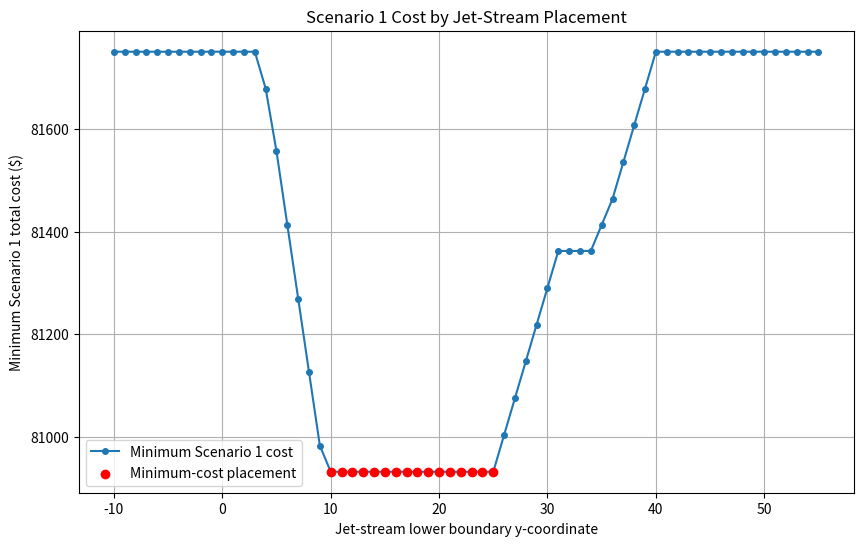
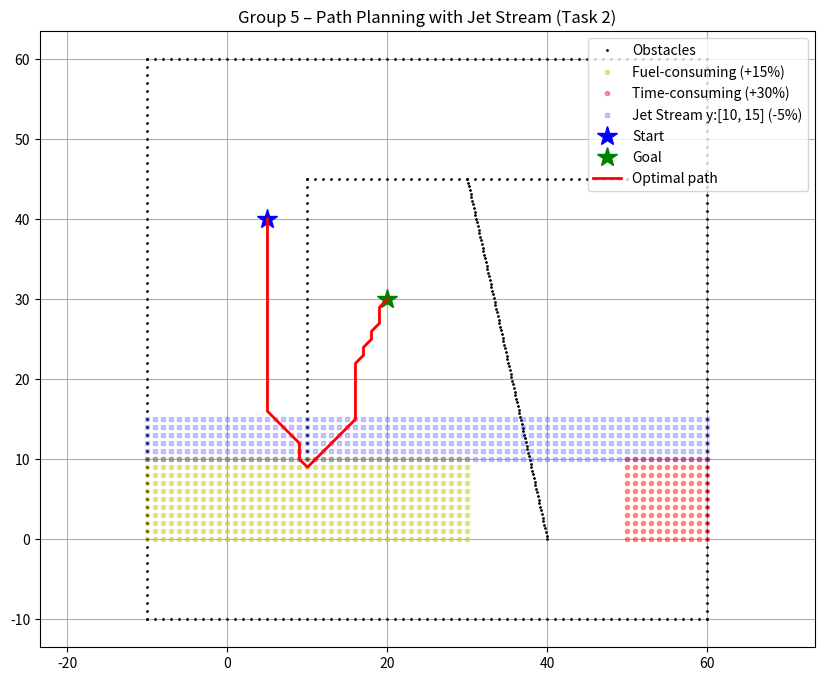

Source code (Python) for these figures, in order:
"""
AAE1001 - Group 5 - Task 1 & Task 2
Full fixed version (Matplotlib 3.10+ compatible) with Jet Stream integration
"""

import math
import matplotlib.pyplot as plt
import warnings
from matplotlib import MatplotlibDeprecationWarning

# REVIEW NOTE: Suppress Matplotlib deprecation warnings only; runtime errors remain visible.
warnings.filterwarnings("ignore", category=MatplotlibDeprecationWarning)

show_animation = True   # False skips plotting, but still computes the route and all costs.

# ============================================================
# Task 2: Jet Stream Parameters (You can change JET_STREAM_Y_MIN here)
# ============================================================

# The main routine sweeps candidate lower y-coordinates and selects the
# placement with the lowest Scenario 1 total cost.
JET_STREAM_Y_MIN = 5.0
JET_STREAM_HEIGHT = 5.0
JET_STREAM_FACTOR = 0.95  # 5% off base movement cost inside the band, not total trip cost.

class AStarPlanner:

    def __init__(self, ox, oy, resolution, rr, fc_x, fc_y, tc_x, tc_y):
        self.resolution = resolution
        self.rr = rr
        self.min_x = self.min_y = 0
        self.max_x = self.max_y = 0
        self.obstacle_map = None
        self.x_width = self.y_width = 0
        self.motion = self.get_motion_model()
        self.calc_obstacle_map(ox, oy)

        self.fc_x = fc_x
        self.fc_y = fc_y
        self.tc_x = tc_x
        self.tc_y = tc_y

        # REVIEW CHANGE 1: Cache static region membership to avoid repeated list scans.
        # Preserve independent x/y checks and the original lists used by callers.
        # Rebuild these caches if the region coordinate lists are changed later.
        self._fc_x = frozenset(fc_x)
        self._fc_y = frozenset(fc_y)
        self._tc_x = frozenset(tc_x)
        self._tc_y = frozenset(tc_y)

        # REVIEW NOTE: Lecture p.5 treats both regions as extra flight time.
        # Keep the existing destination-cell charging rule for these regions.
        # In an overlap the penalties add; these are not separate fuel-only charges.
        self.Delta_TC = 0.30   # Pink: +30% of the base step cost.
        self.Delta_FC = 0.15   # Yellow: +15% of the base step cost.
        self.costPerGrid = 1.0

    class Node:
        def __init__(self, x, y, cost, parent_index):
            self.x = x
            self.y = y
            self.cost = cost
            self.parent_index = parent_index

    def planning(self, sx, sy, gx, gy, animate=None, print_result=True,
                 progress_callback=None):
        if animate is None:
            animate = show_animation

        start_node = self.Node(self.calc_xy_index(sx, self.min_x),
                               self.calc_xy_index(sy, self.min_y), 0.0, -1)
        goal_node  = self.Node(self.calc_xy_index(gx, self.min_x),
                               self.calc_xy_index(gy, self.min_y), 0.0, -1)

        open_set, closed_set = {}, {}
        open_set[self.calc_grid_index(start_node)] = start_node

        # REVIEW CHANGE 2: Register Escape once per search instead of per visited node.
        if animate:
            plt.gcf().canvas.mpl_connect(
                'key_release_event',
                lambda event: [exit(0) if event.key == 'escape' else None])

        while True:
            if not open_set:
                print("Open set is empty – no path found")
                return [], [], None

            # REVIEW NOTE: Keep insertion-order tie breaking to preserve the route.
            c_id = min(open_set,
                       key=lambda o: open_set[o].cost +
                       self.calc_heuristic(goal_node, open_set[o]))
            current = open_set[c_id]
            if progress_callback is not None:
                progress_callback(
                    self.calc_grid_position(current.x, self.min_x),
                    self.calc_grid_position(current.y, self.min_y),
                )

            if animate:
                x_pos = int(round(self.calc_grid_position(current.x, self.min_x)))
                y_pos = int(round(self.calc_grid_position(current.y, self.min_y)))
                plt.plot(x_pos, y_pos, "xc")
                if len(closed_set) % 20 == 0:
                    plt.pause(0.001)

            if current.x == goal_node.x and current.y == goal_node.y:
                if print_result:
                    print(f"\n>>> Total Trip time required (T_best) = {current.cost:.4f} minutes")
                goal_node.parent_index = current.parent_index
                goal_node.cost = current.cost
                break

            del open_set[c_id]
            closed_set[c_id] = current

            for i, _ in enumerate(self.motion):
                node = self.Node(current.x + self.motion[i][0],
                                 current.y + self.motion[i][1],
                                 current.cost + self.motion[i][2] * self.costPerGrid,
                                 c_id)

                px = self.calc_grid_position(node.x, self.min_x)
                py = self.calc_grid_position(node.y, self.min_y)

                # Pink: add 30% of the base step on entering the destination cell.
                if px in self._tc_x and py in self._tc_y:
                    node.cost += self.Delta_TC * self.motion[i][2]

                # Yellow: add 15% to weighted step time under the existing model.
                if px in self._fc_x and py in self._fc_y:
                    node.cost += self.Delta_FC * self.motion[i][2]

                # REVIEW NOTE: Inclusive band boundaries; subtract 5% of the base step.
                # Regional surcharges above remain additive and are not discounted.
                # REVIEW TODO (not applied): Lecture p.23 says cost falls by 5%;
                # document/confirm this base-step interpretation before claiming compliance.
                if JET_STREAM_Y_MIN <= py <= (JET_STREAM_Y_MIN + JET_STREAM_HEIGHT):
                    node.cost -= (1.0 - JET_STREAM_FACTOR) * self.motion[i][2] * self.costPerGrid

                n_id = self.calc_grid_index(node)

                if not self.verify_node(node):
                    continue
                if n_id in closed_set:
                    continue
                if n_id not in open_set or open_set[n_id].cost > node.cost:
                    open_set[n_id] = node

        rx, ry = self.calc_final_path(goal_node, closed_set)
        return rx, ry, goal_node.cost

    # REVIEW NOTE: Coordinates are returned goal-to-start, as in the original plot.
    def calc_final_path(self, goal_node, closed_set):
        rx = [self.calc_grid_position(goal_node.x, self.min_x)]
        ry = [self.calc_grid_position(goal_node.y, self.min_y)]
        parent_index = goal_node.parent_index
        while parent_index != -1:
            n = closed_set[parent_index]
            rx.append(self.calc_grid_position(n.x, self.min_x))
            ry.append(self.calc_grid_position(n.y, self.min_y))
            parent_index = n.parent_index
        return rx, ry

    # REVIEW FIX: Scale the distance bound by the lowest base movement factor.
    # With the current non-negative regional surcharges, this is a consistent bound.
    # This corrects some sweep routes and ties; the selected default design is unchanged.
    def calc_heuristic(self, n1, n2):
        return min(1.0, JET_STREAM_FACTOR) * math.hypot(n1.x - n2.x, n1.y - n2.y) * self.costPerGrid

    def calc_grid_position(self, index, min_position):
        return index * self.resolution + min_position

    def calc_xy_index(self, position, min_pos):
        return round((position - min_pos) / self.resolution)

    def calc_grid_index(self, node):
        return (node.y - self.min_y) * self.x_width + (node.x - self.min_x)

    def verify_node(self, node):
        px = self.calc_grid_position(node.x, self.min_x)
        py = self.calc_grid_position(node.y, self.min_y)
        if px < self.min_x or py < self.min_y or px >= self.max_x or py >= self.max_y:
            return False
        if self.obstacle_map[node.x][node.y]:
            return False
        return True

    def calc_obstacle_map(self, ox, oy):
        self.min_x = round(min(ox))
        self.min_y = round(min(oy))
        self.max_x = round(max(ox))
        self.max_y = round(max(oy))
        print(f"Map range: x[{self.min_x}, {self.max_x}], y[{self.min_y}, {self.max_y}]")

        self.x_width = round((self.max_x - self.min_x) / self.resolution)
        self.y_width = round((self.max_y - self.min_y) / self.resolution)

        # REVIEW CHANGE 3: Reuse paired obstacle coordinates in the grid scan.
        # Keep pair order and the exact hypot <= radius collision calculation.
        obstacle_points = tuple(zip(ox, oy))
        self.obstacle_map = [[False] * self.y_width for _ in range(self.x_width)]
        for ix in range(self.x_width):
            x = self.calc_grid_position(ix, self.min_x)
            for iy in range(self.y_width):
                y = self.calc_grid_position(iy, self.min_y)
                for iox, ioy in obstacle_points:
                    if math.hypot(iox - x, ioy - y) <= self.rr:
                        self.obstacle_map[ix][iy] = True
                        break

    # REVIEW TODO (not applied): Lecture p.5 specifies diagonal=2 minutes.
    # The legacy sqrt(2) cost is retained to keep the existing outputs unchanged.
    @staticmethod
    def get_motion_model():
        return [[1, 0, 1], [0, 1, 1], [-1, 0, 1], [0, -1, 1],
                [-1, -1, math.sqrt(2)], [-1, 1, math.sqrt(2)],
                [1, -1, math.sqrt(2)], [1, 1, math.sqrt(2)]]


def s1_cost(t):
    """Scenario 1 total assuming 11 A330-900neo flights; no aircraft search here."""
    return 11 * (0.85 * 84 * t + 21 * t + 2000)


def sweep_jet_stream(planner, sx, sy, gx, gy, y_values=range(-10, 56)):
    """Evaluate the Scenario 1 cost for each candidate jet-stream placement."""
    global JET_STREAM_Y_MIN

    results = []
    for y0 in y_values:
        JET_STREAM_Y_MIN = float(y0)
        _, _, trip_time = planner.planning(
            sx, sy, gx, gy, animate=False, print_result=False)
        cost = s1_cost(trip_time) if trip_time is not None else float("inf")
        results.append({
            "y_lo": y0,
            "t_best": trip_time,
            "s1_cost": cost,
        })
    return results


def main():
    global JET_STREAM_Y_MIN

    print("=" * 60)
    print("AAE1001 – Group 5 – Task 1 & Task 2 (Jet Stream)")
    print("=" * 60)

    # REVIEW NOTE: Lecture p.13 Group 5: S(5,40), E(20,30).
    # Preserve the supplied barriers and yellow/pink region bounds.
    # Start & Goal (Group 5)
    sx, sy = 5.0, 40.0
    gx, gy = 20.0, 30.0
    grid_size = 1.0
    robot_radius = 0.5

    # ---------- Obstacles ----------
    ox, oy = [], []

    # Outer borders
    for i in range(-10, 61):
        ox.append(i)
        oy.append(-10.0)
        ox.append(60.0)
        oy.append(i)
        ox.append(i)
        oy.append(60.0)
        ox.append(-10.0)
        oy.append(i)

    # Horizontal barrier at y=45 (x=10 to 50)
    for i in range(10, 51):
        ox.append(float(i))
        oy.append(45.0)

    # Vertical barrier at x=10 (y=10 to 45)
    for y in range(10, 46):
        ox.append(10.0)
        oy.append(float(y))

    # Diagonal from (30,45) to (40,0)
    for k in range(0, 101):
        x = 30.0 + 0.1 * k
        y = 45.0 - 4.5 * 0.1 * k
        ox.append(x)
        oy.append(y)

    # ---------- Fuel-consuming area (yellow) ----------
    fc_x, fc_y = [], []
    for i in range(-10, 31):
        for j in range(0, 11):
            fc_x.append(i)
            fc_y.append(j)

    # ---------- Time-consuming area (pink) ----------
    tc_x, tc_y = [], []
    for i in range(50, 61):
        for j in range(0, 11):
            tc_x.append(i)
            tc_y.append(j)

    # ---------- Sweep jet-stream placement and choose minimum Scenario 1 cost ----------
    a_star = AStarPlanner(ox, oy, grid_size, robot_radius, fc_x, fc_y, tc_x, tc_y)
    rows = sweep_jet_stream(a_star, sx, sy, gx, gy)
    best = min(rows, key=lambda row: row["s1_cost"])
    best_cost = best["s1_cost"]
    best_rows = [row for row in rows if row["s1_cost"] == best_cost]

    print(f"\n{'y_lo':>5} {'band':>13} {'T_best':>10} {'S1 cost':>12}")
    for row in rows:
        if row["t_best"] is None:
            print(f"{row['y_lo']:>5} [{row['y_lo']:>3},{row['y_lo'] + 5:>3}] "
                  f"{'NO PATH':>10} {'N/A':>12}")
            continue
        mark = "  <-- best" if row["s1_cost"] == best_cost else ""
        print(f"{row['y_lo']:>5} [{row['y_lo']:>3},{row['y_lo'] + 5:>3}] "
              f"{row['t_best']:>10.4f} {row['s1_cost']:>12.2f}{mark}")

    if best["t_best"] is None:
        print("No feasible route found for any jet-stream placement.")
        return

    JET_STREAM_Y_MIN = float(best["y_lo"])
    rx, ry, T_best = a_star.planning(
        sx, sy, gx, gy, animate=False, print_result=False)
    if T_best is None:
        print("No path found at the selected jet-stream placement.")
        return

    print(f"\nBest jet-stream lower y-coordinate: {best['y_lo']}")
    if len(best_rows) > 1:
        tied_y_values = ", ".join(str(row["y_lo"]) for row in best_rows if row["y_lo"] != best["y_lo"])
        print(f"Other placements with the same minimum cost: {tied_y_values}")
    print(f"Best band: [{best['y_lo']}, {best['y_lo'] + JET_STREAM_HEIGHT}]")
    print(f"Best Scenario 1 total cost: ${best['s1_cost']:.2f}")

    # ---------- Plot the selected placement and its route ----------
    if show_animation:
        valid_rows = [row for row in rows if row["t_best"] is not None]
        plt.figure(figsize=(10, 6))
        plt.plot(
            [row["y_lo"] for row in valid_rows],
            [row["s1_cost"] for row in valid_rows],
            "-o",
            markersize=4,
            label="Minimum Scenario 1 cost",
        )
        plt.scatter(
            [row["y_lo"] for row in best_rows],
            [row["s1_cost"] for row in best_rows],
            color="red",
            zorder=3,
            label="Minimum-cost placement",
        )
        plt.xlabel("Jet-stream lower boundary y-coordinate")
        plt.ylabel("Minimum Scenario 1 total cost ($)")
        plt.title("Scenario 1 Cost by Jet-Stream Placement")
        plt.grid(True)
        plt.legend()

        js_x, js_y = [], []
        for i in range(-10, 61):
            for j in range(int(JET_STREAM_Y_MIN),
                           int(JET_STREAM_Y_MIN + JET_STREAM_HEIGHT) + 1):
                js_x.append(i)
                js_y.append(float(j))

        plt.figure(figsize=(10, 8))
        plt.plot(ox, oy, ".k", markersize=2, label="Obstacles")
        plt.plot(fc_x, fc_y, "oy", markersize=3, alpha=0.4, label="Fuel-consuming (+15%)")
        plt.plot(tc_x, tc_y, "or", markersize=3, alpha=0.4, label="Time-consuming (+30%)")
        plt.plot(js_x, js_y, "sb", markersize=3, alpha=0.2,
                 label=f"Jet Stream y:[{int(JET_STREAM_Y_MIN)}, "
                       f"{int(JET_STREAM_Y_MIN + JET_STREAM_HEIGHT)}] (-5%)")
        plt.plot(sx, sy, "b*", markersize=15, label="Start")
        plt.plot(gx, gy, "g*", markersize=15, label="Goal")
        plt.plot(rx, ry, "-r", linewidth=2, label="Optimal path")
        plt.grid(True)
        plt.axis("equal")
        plt.title("Group 5 – Path Planning with Jet Stream (Task 2)")
        plt.legend(loc="upper right")
        plt.show()

    # ============================================================
    # Cost calculation for the three scenarios (retain existing output order).
    # REVIEW NOTE: Per flight = Cf * rate * T_best + Ct * T_best + Cc.
    # rate is kg/min; rate * T_best is fuel mass. Do not multiply by time twice.
    # Use unrounded costs and ceil(passengers / capacity) before displaying totals.
    # This model uses the same weighted T_best for fuel and time, even with vacancies.
    # ============================================================
    print("\n" + "=" * 60)
    print(f"T_best used for all scenarios = {T_best:.4f} minutes")
    print("=" * 60)

    # REVIEW NOTE: Lecture p.5 aircraft rates, capacities and fixed/time charges.
    # Only cruise operations are included; no taxi, takeoff or landing costs.
    aircraft = {
        "A321neo":      {"rate": 54, "cap": 200, "low": 10, "med": 15, "high": 20, "Cc": 1800},
        "A330-900neo":  {"rate": 84, "cap": 300, "low": 15, "med": 21, "high": 27, "Cc": 2000},
        "A350-900":     {"rate": 90, "cap": 350, "low": 20, "med": 27, "high": 34, "Cc": 2500},
    }

    # REVIEW NOTE: Lecture p.8 supplies these passenger counts, limits and prices.
    # Scenario 2 says monthly demand but a weekly flight cap. The existing model
    # compares one batch against max_f=7; it does not allocate flights by week.
    scenarios = [
        {"name": "Scenario 1", "pax": 3300, "max_f": 13, "time": "med",  "Cf": 0.85},
        {"name": "Scenario 2", "pax": 1500, "max_f":  7, "time": "high", "Cf": 0.96},
        {"name": "Scenario 3", "pax": 2250, "max_f": 25, "time": "low",  "Cf": 0.78},
    ]

    for sc in scenarios:
        print(f"\n----- {sc['name']} -----")
        print(f"Passengers: {sc['pax']} | Max flights: {sc['max_f']} | "
              f"Time cost: {sc['time']} | Fuel price: {sc['Cf']} $/kg")

        best_total = float("inf")
        best_name = None
        best_n = None

        for name, ac in aircraft.items():
            # REVIEW NOTE: Include the partly occupied final flight in the count.
            n_needed = math.ceil(sc["pax"] / ac["cap"])
            if n_needed > sc["max_f"]:
                print(f"  {name:12s}: needs {n_needed} flights > max {sc['max_f']} → INFEASIBLE")
                continue

            Ct = ac[sc["time"]]
            trip = sc["Cf"] * ac["rate"] * T_best + Ct * T_best + ac["Cc"]
            total = trip * n_needed

            print(f"  {name:12s}: {n_needed:2d} flights × ${trip:8.2f} = ${total:10.2f}")

            if total < best_total:
                best_total = total
                best_name = name
                best_n = n_needed

        if best_name is None:
            print("  >>> No feasible aircraft meets the flight limit.")
        else:
            print(f"  >>> BEST: {best_n} flights of {best_name}  →  total cost ${best_total:.2f}")


if __name__ == "__main__":
    main()
